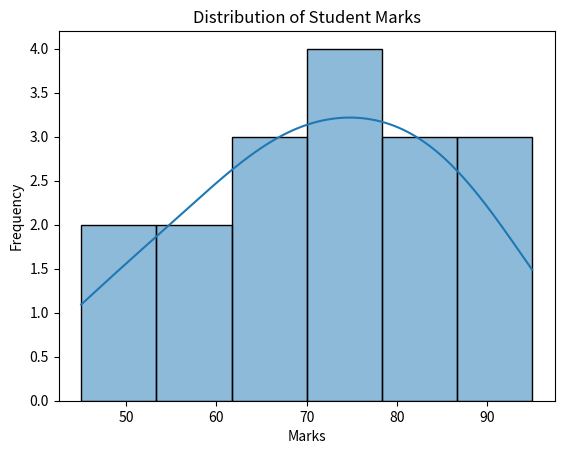

Write Python code to recreate this figure.
import pandas as pd
import seaborn as sns
import matplotlib.pyplot as plt

data = {
    "Marks": [
        45, 50, 55, 60, 62, 65, 68, 70,
        72, 75, 78, 80, 82, 85, 88, 90, 95
    ]
}

df = pd.DataFrame(data)

sns.histplot(
    data=df,
    x="Marks",
    bins=6,
    kde=True
)

plt.title("Distribution of Student Marks")
plt.xlabel("Marks")
plt.ylabel("Frequency")
plt.show()
